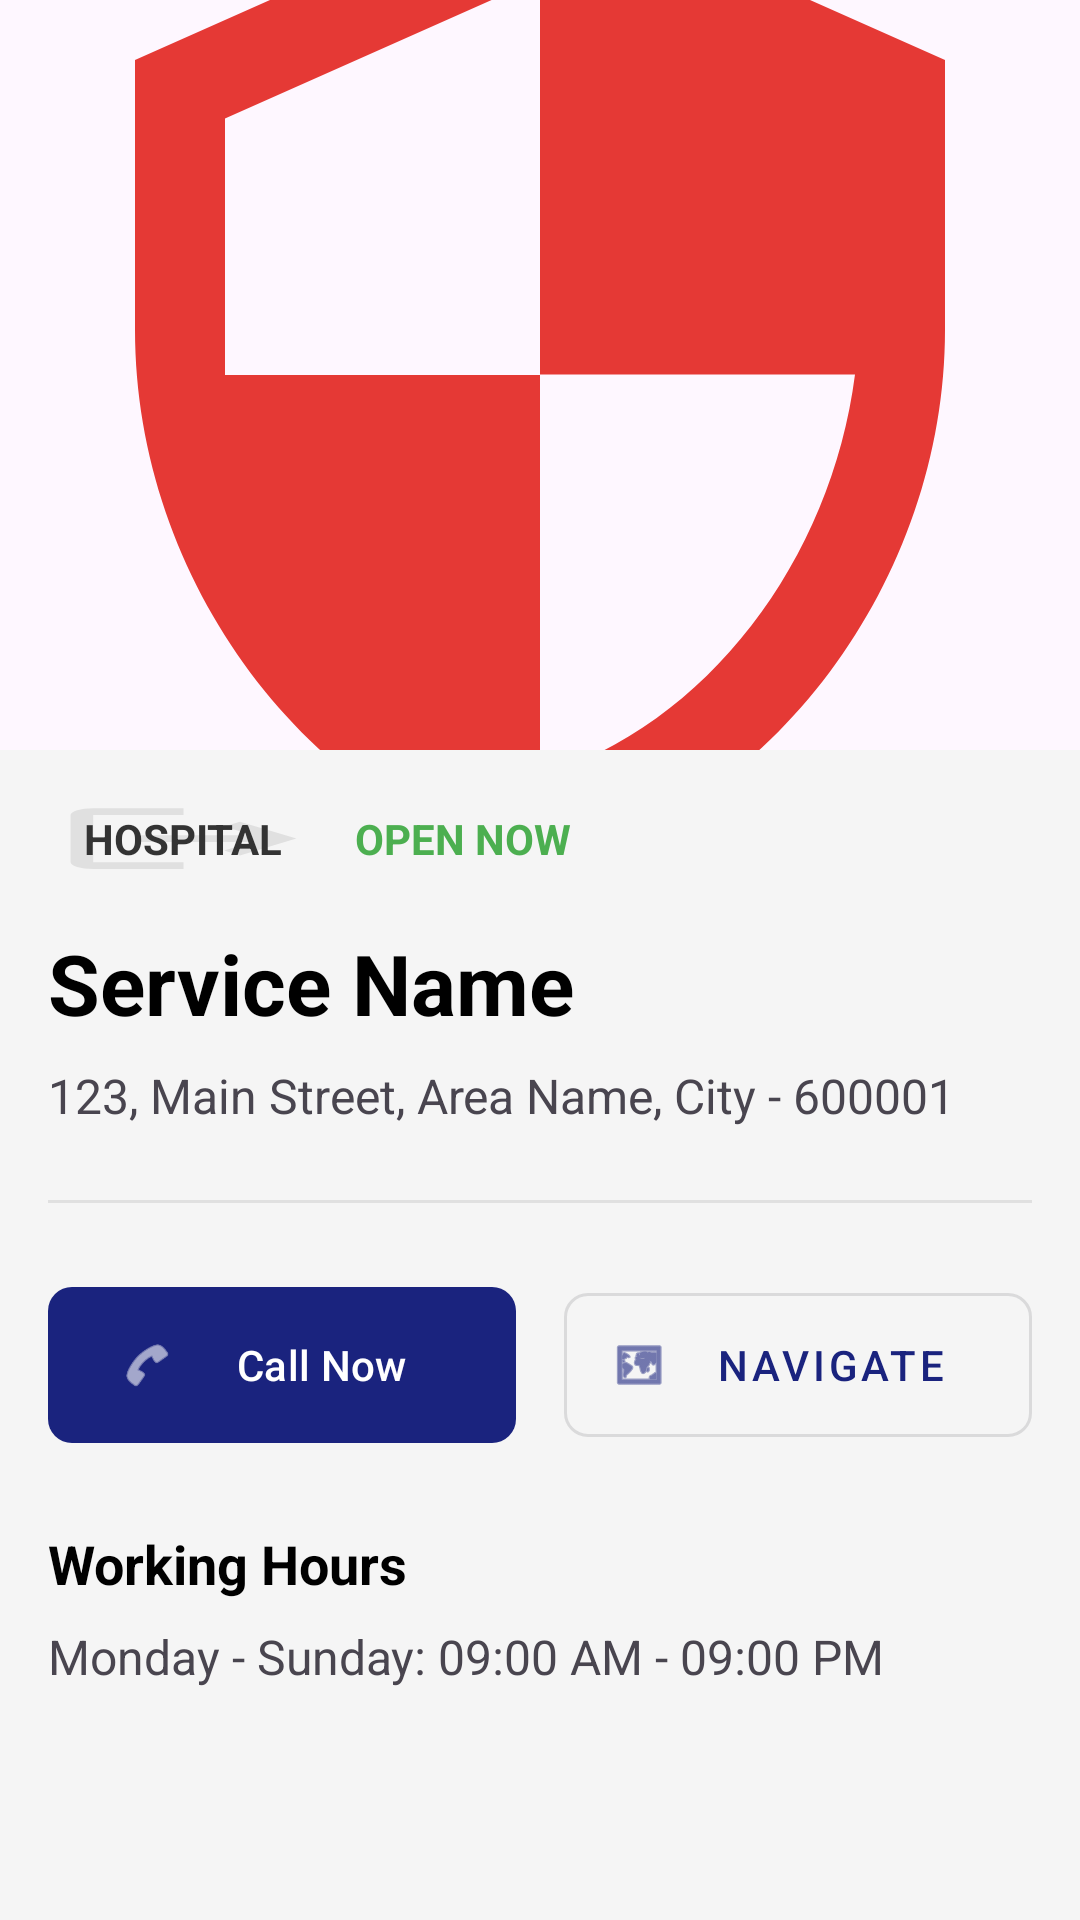

The Android layout XML behind this screen, and the referenced resources:
<!-- AndroidManifest.xml: application theme Theme.Localconnect -->
<!-- res/layout/activity_mandatory_service_detail.xml -->
<?xml version="1.0" encoding="utf-8"?>
<androidx.coordinatorlayout.widget.CoordinatorLayout xmlns:android="http://schemas.android.com/apk/res/android"
    xmlns:app="http://schemas.android.com/apk/res-auto"
    android:layout_width="match_parent"
    android:layout_height="match_parent"
    android:fitsSystemWindows="true">

    <com.google.android.material.appbar.AppBarLayout
        android:id="@+id/app_bar"
        android:layout_width="match_parent"
        android:layout_height="250dp"
        android:fitsSystemWindows="true"
        android:theme="@style/Theme.AppCompat.Light.DarkActionBar">

        <com.google.android.material.appbar.CollapsingToolbarLayout
            android:id="@+id/toolbar_layout"
            android:layout_width="match_parent"
            android:layout_height="match_parent"
            android:fitsSystemWindows="true"
            app:contentScrim="?attr/colorPrimary"
            app:layout_scrollFlags="scroll|exitUntilCollapsed"
            app:toolbarId="@+id/toolbar">

            <ImageView
                android:id="@+id/ivServiceImage"
                android:layout_width="match_parent"
                android:layout_height="match_parent"
                android:fitsSystemWindows="true"
                android:scaleType="centerCrop"
                android:src="@drawable/ic_admin"
                app:layout_collapseMode="parallax" />

            <androidx.appcompat.widget.Toolbar
                android:id="@+id/toolbar"
                android:layout_width="match_parent"
                android:layout_height="?attr/actionBarSize"
                app:layout_collapseMode="pin"
                app:popupTheme="@style/Theme.AppCompat.Light" />

        </com.google.android.material.appbar.CollapsingToolbarLayout>
    </com.google.android.material.appbar.AppBarLayout>

    <androidx.core.widget.NestedScrollView
        android:layout_width="match_parent"
        android:layout_height="match_parent"
        android:padding="16dp"
        app:layout_behavior="@string/appbar_scrolling_view_behavior">

        <LinearLayout
            android:layout_width="match_parent"
            android:layout_height="wrap_content"
            android:orientation="vertical">

            <LinearLayout
                android:layout_width="match_parent"
                android:layout_height="wrap_content"
                android:orientation="horizontal"
                android:gravity="center_vertical"
                android:layout_marginBottom="16dp">

                <TextView
                    android:id="@+id/tvCategory"
                    android:layout_width="wrap_content"
                    android:layout_height="wrap_content"
                    android:text="HOSPITAL"
                    android:background="@drawable/ic_logout"
                    android:backgroundTint="#E0E0E0"
                    android:paddingHorizontal="12dp"
                    android:paddingVertical="4dp"
                    android:textColor="#333333"
                    android:textStyle="bold"
                    android:layout_marginEnd="12dp"/>

                <TextView
                    android:id="@+id/tvStatus"
                    android:layout_width="wrap_content"
                    android:layout_height="wrap_content"
                    android:text="OPEN NOW"
                    android:textColor="#4CAF50"
                    android:textStyle="bold"/>
            </LinearLayout>

            <TextView
                android:id="@+id/tvServiceName"
                android:layout_width="match_parent"
                android:layout_height="wrap_content"
                android:text="Service Name"
                android:textSize="28sp"
                android:textStyle="bold"
                android:textColor="@color/black"
                android:layout_marginBottom="8dp"/>

            <TextView
                android:id="@+id/tvAddress"
                android:layout_width="match_parent"
                android:layout_height="wrap_content"
                android:text="123, Main Street, Area Name, City - 600001"
                android:textSize="16sp"
                android:layout_marginBottom="24dp"/>

            <View
                android:layout_width="match_parent"
                android:layout_height="1dp"
                android:background="#E0E0E0"
                android:layout_marginBottom="24dp"/>

            <LinearLayout
                android:layout_width="match_parent"
                android:layout_height="wrap_content"
                android:orientation="horizontal"
                android:layout_marginBottom="24dp">

                <com.google.android.material.button.MaterialButton
                    android:id="@+id/btnCall"
                    android:layout_width="0dp"
                    android:layout_height="60dp"
                    android:layout_weight="1"
                    android:text="Call Now"
                    android:layout_marginEnd="8dp"
                    app:icon="@android:drawable/ic_menu_call"
                    app:cornerRadius="8dp"/>

                <com.google.android.material.button.MaterialButton
                    android:id="@+id/btnNavigate"
                    android:layout_width="0dp"
                    android:layout_height="60dp"
                    android:layout_weight="1"
                    android:text="Navigate"
                    android:layout_marginStart="8dp"
                    style="@style/Widget.MaterialComponents.Button.OutlinedButton"
                    app:icon="@android:drawable/ic_menu_mapmode"
                    app:cornerRadius="8dp"/>
            </LinearLayout>

            <TextView
                android:layout_width="match_parent"
                android:layout_height="wrap_content"
                android:text="Working Hours"
                android:textSize="18sp"
                android:textStyle="bold"
                android:textColor="@color/black"
                android:layout_marginBottom="8dp"/>

            <TextView
                android:id="@+id/tvWorkingHours"
                android:layout_width="match_parent"
                android:layout_height="wrap_content"
                android:text="Monday - Sunday: 09:00 AM - 09:00 PM"
                android:textSize="16sp"
                android:layout_marginBottom="24dp"/>

            <TextView
                android:id="@+id/tvEmergencyBadge"
                android:layout_width="match_parent"
                android:layout_height="wrap_content"
                android:text="⚠ EMERGENCY SERVICE"
                android:textColor="#F44336"
                android:textStyle="bold"
                android:gravity="center"
                android:background="#FFEBEE"
                android:padding="12dp"
                android:visibility="gone"/>

        </LinearLayout>

    </androidx.core.widget.NestedScrollView>

</androidx.coordinatorlayout.widget.CoordinatorLayout>
<!-- resources referenced by this layout -->
<resources>
  <color name="black">#FF000000</color>
  <!-- drawable ic_admin (drawable) -->
  <vector xmlns:android="http://schemas.android.com/apk/res/android"
      android:width="64dp"
      android:height="64dp"
      android:viewportWidth="24"
      android:viewportHeight="24">
      <path
          android:fillColor="#E53935"
          android:pathData="M12,1L3,5v6c0,5.55 3.84,10.74 9,12 5.16,-1.26 9,-6.45 9,-12L21,5l-9,-4zM12,11.99h7c-0.53,4.12 -3.28,7.79 -7,8.94L12,12L5,12L5,6.3l7,-3.11v8.8z"/>
  </vector>
  <!-- drawable ic_logout (drawable) -->
  <vector xmlns:android="http://schemas.android.com/apk/res/android"
      android:width="24dp"
      android:height="24dp"
      android:viewportWidth="24"
      android:viewportHeight="24">
      <path
          android:fillColor="@color/black"
          android:pathData="M17,7l-1.41,1.41L18.17,11H8v2h10.17l-2.58,2.58L17,17l5,-5L17,7zM4,5h8V3H4C2.9,3 2,3.9 2,5v14c0,1.1 0.9,2 2,2h8v-2H4V5z" />
  </vector>
  <style name="Theme.Localconnect" parent="Base.Theme.Localconnect" />
  <style name="Base.Theme.Localconnect" parent="Theme.Material3.DayNight.NoActionBar">
          <item name="colorPrimary">@color/colorPrimary</item>
          <item name="colorPrimaryVariant">@color/colorPrimaryDark</item>
          <item name="colorSecondary">@color/colorAccent</item>
          <item name="android:windowBackground">@color/colorSurface</item>
      </style>
  <color name="colorPrimary">#1A237E</color>
  <color name="colorPrimaryDark">#000051</color>
  <color name="colorAccent">#304FFE</color>
  <color name="colorSurface">#F5F5F5</color>
</resources>
